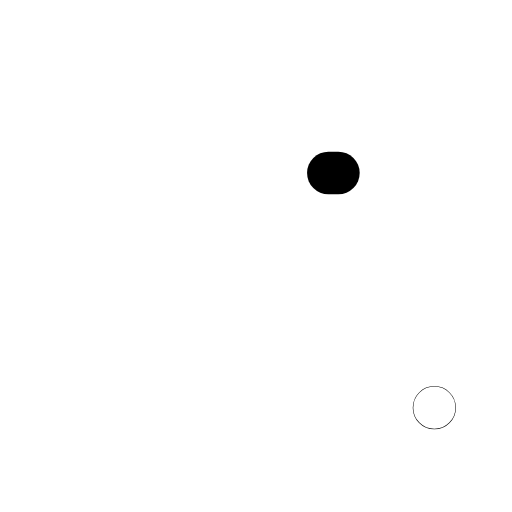
t = 0.00 s
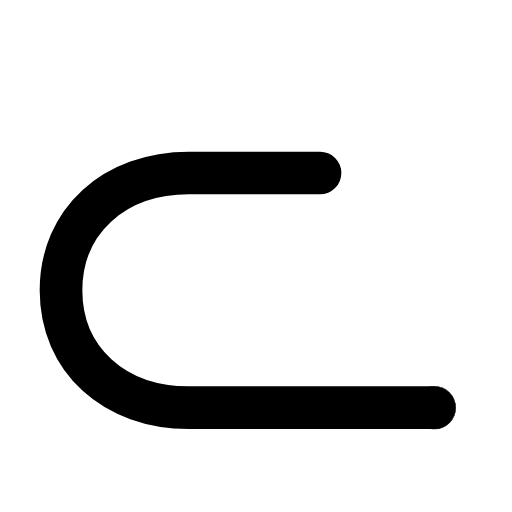
t = 0.29 s
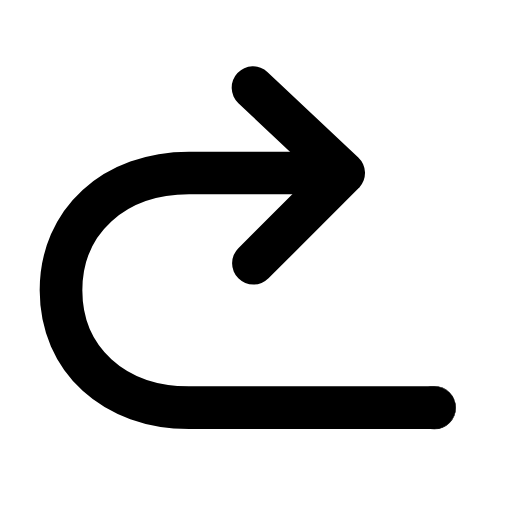
t = 0.56 s
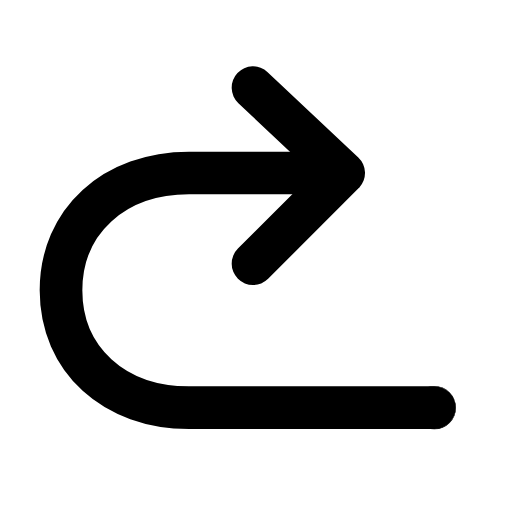
t = 0.83 s
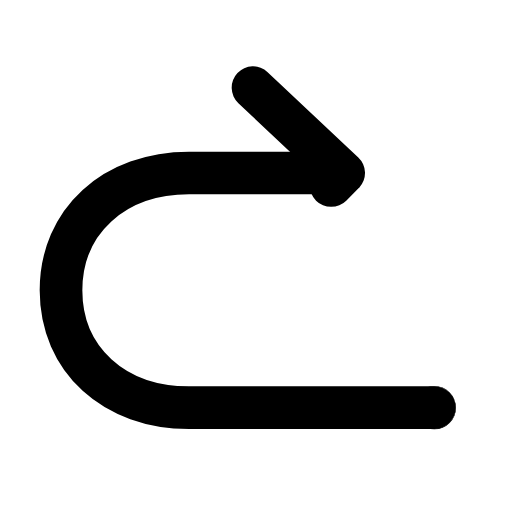
t = 1.14 s
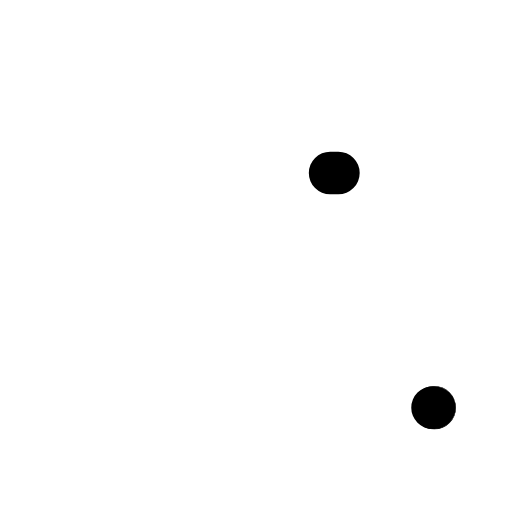
t = 1.42 s

The animated SVG that drew these frames (rendered in a browser with its animation timeline set to each time). Animation: 2 SMIL elements (animate=2); one cycle of 1.70 s, repeats indefinitely.

<svg xmlns="http://www.w3.org/2000/svg" width="24" height="24" viewBox="0 0 24 24" fill="none"><g transform="translate(-2.89 -2.89) scale(1.25)"><circle stroke="currentColor" stroke-width="1.6" stroke-linecap="round" stroke-linejoin="round" fill="none" cx="18.6" cy="17.6" r="0.01"></circle><path stroke="currentColor" stroke-width="1.6" stroke-linecap="round" stroke-linejoin="round" fill="none" d="M18.6 17.6L9.4 17.6C6.6 17.6 4.6 15.8 4.6 13.2S6.6 8.8 9.4 8.8L15 8.8" pathLength="1" stroke-dasharray="1"><animate attributeName="stroke-dashoffset" values="1;1;0;0;0;0;1;1;1" keyTimes="0;0.045;0.2475;0.45;0.6;0.735;0.87;0.9;1" dur="1.7s" repeatCount="indefinite" calcMode="spline" keySplines="0.16 1 0.3 1;0.16 1 0.3 1;0.16 1 0.3 1;0.16 1 0.3 1;0.16 1 0.3 1;0.16 1 0.3 1;0.16 1 0.3 1;0.16 1 0.3 1"/></path><path stroke="currentColor" stroke-width="1.6" stroke-linecap="round" stroke-linejoin="round" fill="none" d="M11.8 5.6L15.2 8.8L11.8 12.2" pathLength="1" stroke-dasharray="1"><animate attributeName="stroke-dashoffset" values="1;1;0;0;0;0;1;1;1" keyTimes="0;0.225;0.36;0.45;0.6;0.66;0.75;0.9;1" dur="1.7s" repeatCount="indefinite" calcMode="spline" keySplines="0.16 1 0.3 1;0.16 1 0.3 1;0.16 1 0.3 1;0.16 1 0.3 1;0.16 1 0.3 1;0.16 1 0.3 1;0.16 1 0.3 1;0.16 1 0.3 1"/></path></g></svg>
